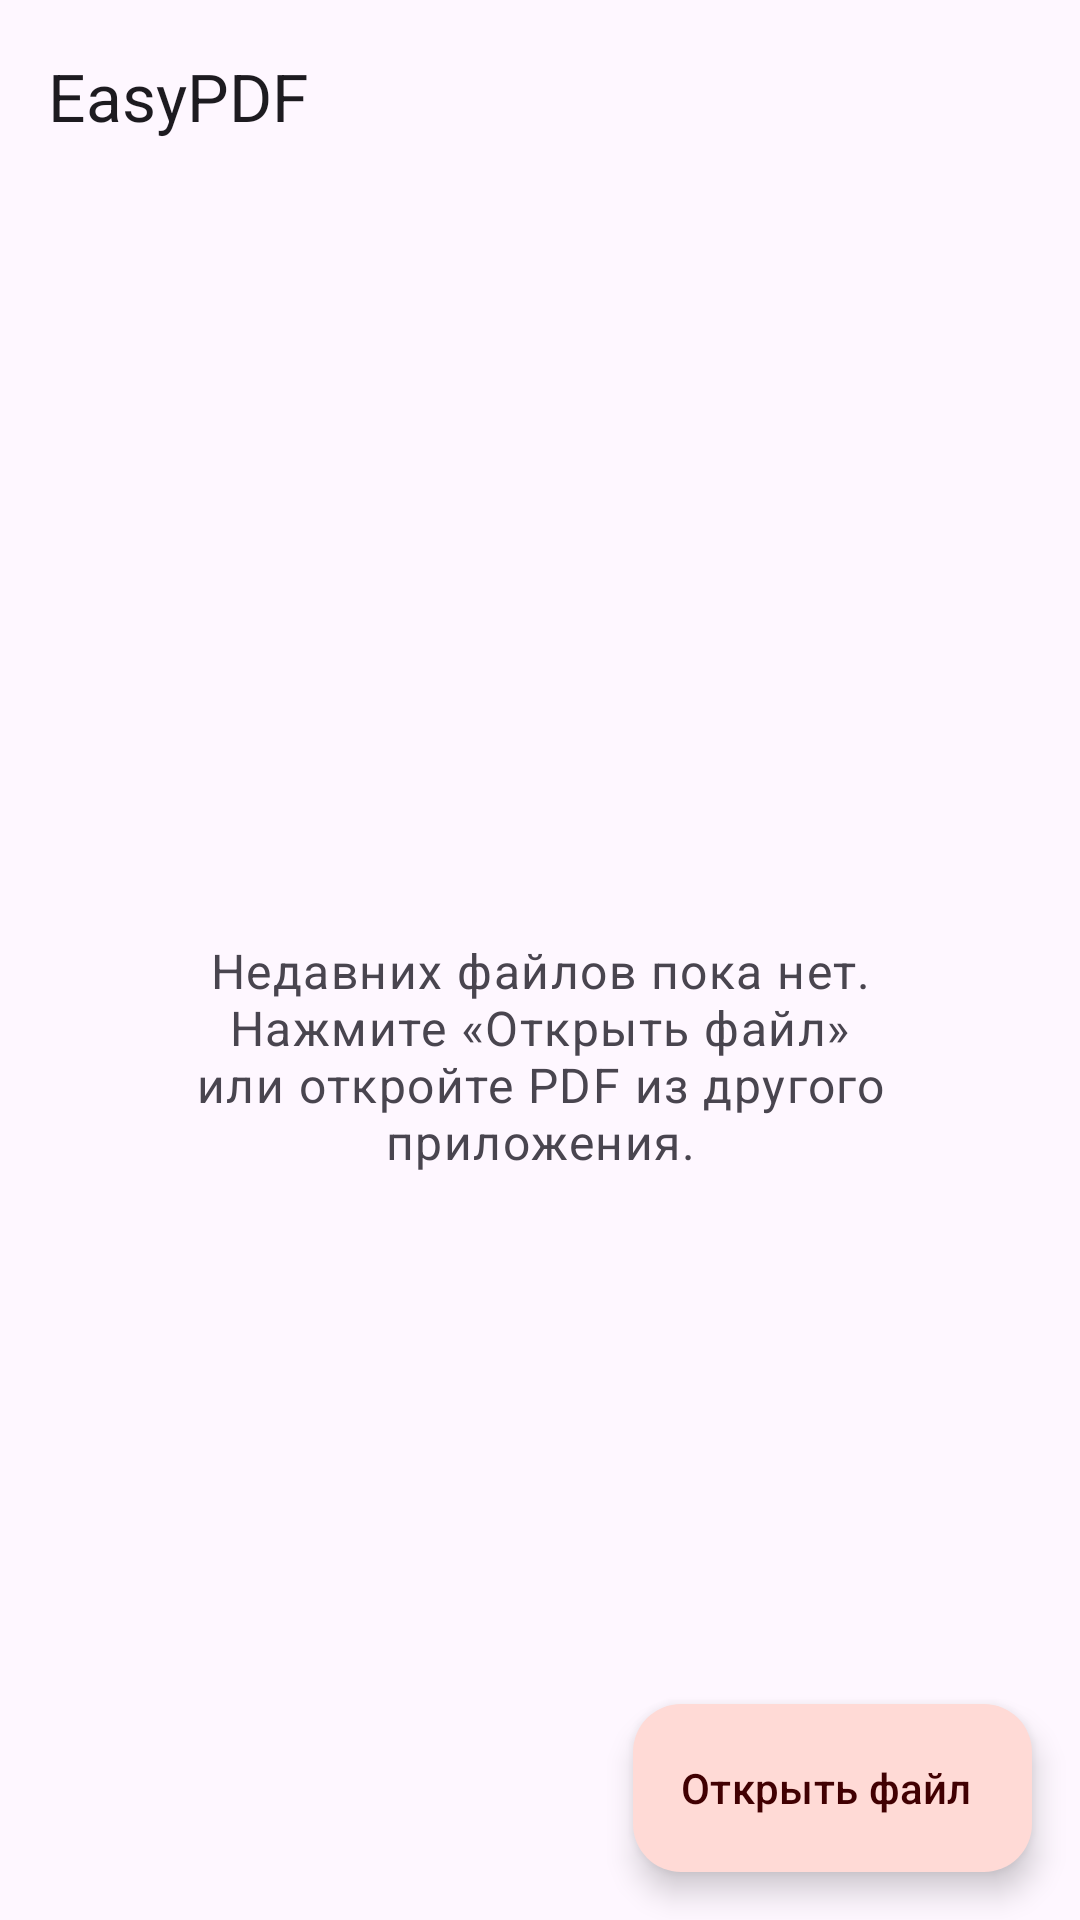

Reconstruct the res/layout file that produces this screen, plus the resources it refers to.
<!-- AndroidManifest.xml: application theme Theme.EasyPDF -->
<!-- res/layout/activity_main.xml -->
<?xml version="1.0" encoding="utf-8"?>
<LinearLayout xmlns:android="http://schemas.android.com/apk/res/android"
    xmlns:app="http://schemas.android.com/apk/res-auto"
    android:id="@+id/root"
    android:layout_width="match_parent"
    android:layout_height="match_parent"
    android:background="?attr/colorSurface"
    android:orientation="vertical">

    <View
        android:id="@+id/status_spacer"
        android:layout_width="match_parent"
        android:layout_height="0dp" />

    <com.google.android.material.appbar.MaterialToolbar
        android:id="@+id/toolbar"
        android:layout_width="match_parent"
        android:layout_height="?attr/actionBarSize"
        app:title="@string/app_name" />

    <FrameLayout
        android:layout_width="match_parent"
        android:layout_height="0dp"
        android:layout_weight="1">

        <ListView
            android:id="@+id/list"
            android:layout_width="match_parent"
            android:layout_height="match_parent"
            android:clipToPadding="false"
            android:paddingBottom="96dp" />

        <TextView
            android:id="@+id/empty"
            android:layout_width="match_parent"
            android:layout_height="wrap_content"
            android:layout_gravity="center"
            android:gravity="center"
            android:padding="32dp"
            android:text="@string/no_recents"
            android:textAppearance="@style/TextAppearance.Material3.BodyLarge"
            android:textColor="?android:attr/textColorSecondary" />

        <com.google.android.material.floatingactionbutton.ExtendedFloatingActionButton
            android:id="@+id/open"
            android:layout_width="wrap_content"
            android:layout_height="wrap_content"
            android:layout_gravity="bottom|end"
            android:layout_margin="16dp"
            android:text="@string/open_file"
            app:icon="@drawable/ic_add" />
    </FrameLayout>
</LinearLayout>
<!-- resources referenced by this layout -->
<resources>
  <string name="app_name">EasyPDF</string>
  <string name="no_recents">Недавних файлов пока нет.\nНажмите «Открыть файл» или откройте PDF из другого приложения.</string>
  <string name="open_file">Открыть файл</string>
  <style name="Theme.EasyPDF" parent="Theme.Material3.DayNight.NoActionBar">
          <item name="colorPrimary">@color/brand</item>
          <item name="colorOnPrimary">#FFFFFF</item>
          <item name="colorPrimaryContainer">@color/brand_container</item>
          <item name="colorOnPrimaryContainer">@color/on_brand_container</item>
      </style>
  <color name="brand">#C62828</color>
  <color name="brand_container">#FFDAD6</color>
  <color name="on_brand_container">#410002</color>
</resources>
